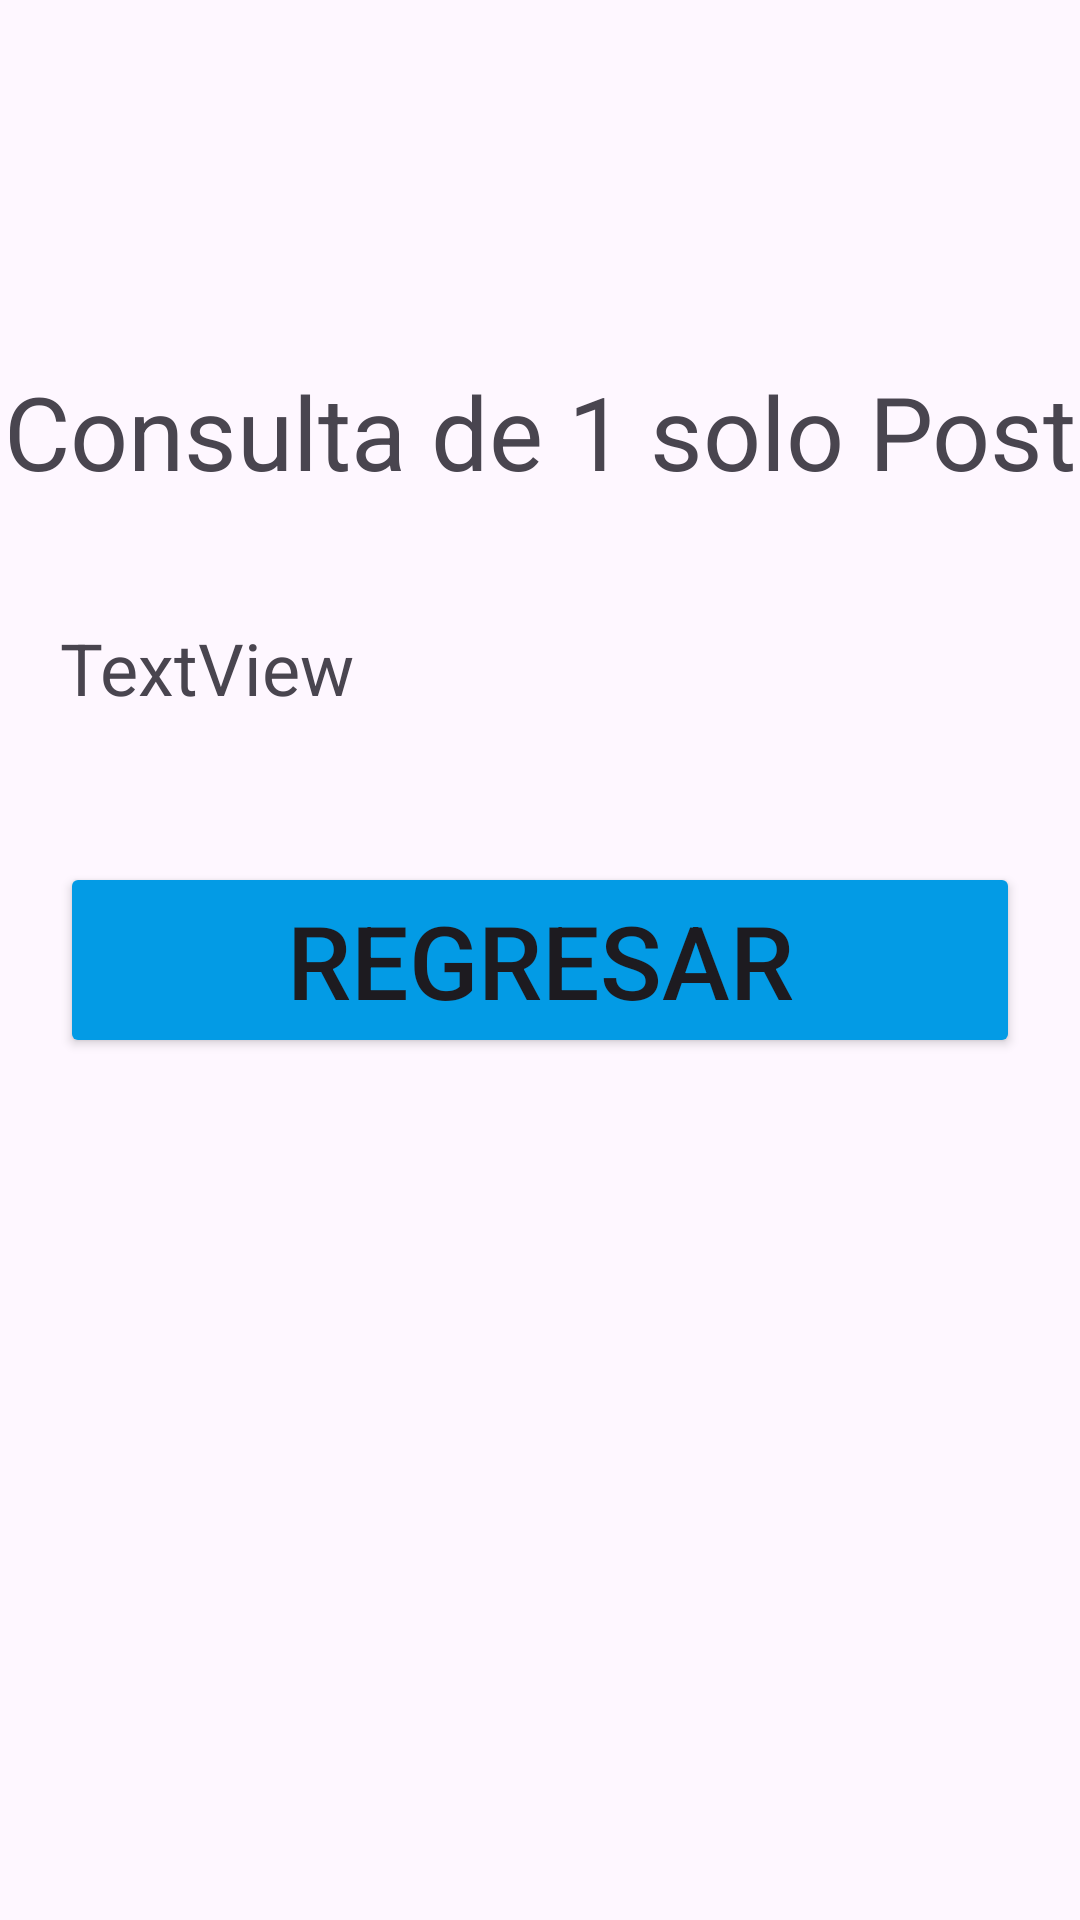

Reconstruct the res/layout file that produces this screen, plus the resources it refers to.
<!-- AndroidManifest.xml: application theme Theme.Grupo5_22 -->
<!-- res/layout/activity_post.xml -->
<?xml version="1.0" encoding="utf-8"?>
<androidx.constraintlayout.widget.ConstraintLayout
    xmlns:android="http://schemas.android.com/apk/res/android"
    xmlns:tools="http://schemas.android.com/tools"
    xmlns:app="http://schemas.android.com/apk/res-auto"
    android:layout_width="match_parent"
    android:layout_height="match_parent"
    tools:context=".ActivityPost">

    <TextView
        android:id="@+id/textView"
        android:layout_width="wrap_content"
        android:layout_height="wrap_content"
        android:text="Consulta de 1 solo Post"
        android:textSize="34sp"
        app:layout_constraintBottom_toTopOf="@+id/btnRegresar2"
        app:layout_constraintEnd_toEndOf="parent"
        app:layout_constraintStart_toStartOf="parent"
        app:layout_constraintTop_toTopOf="parent" />

    <TextView
        android:id="@+id/postTextView"
        android:layout_width="0dp"
        android:layout_height="wrap_content"
        android:layout_marginStart="20dp"
        android:layout_marginTop="40dp"
        android:layout_marginEnd="20dp"
        android:text="TextView"
        android:textSize="24sp"
        app:layout_constraintEnd_toEndOf="parent"
        app:layout_constraintHorizontal_bias="0.498"
        app:layout_constraintStart_toStartOf="parent"
        app:layout_constraintTop_toBottomOf="@+id/textView" />

    <Button
        android:id="@+id/btnRegresar2"
        android:layout_width="0dp"
        android:layout_height="wrap_content"
        android:layout_marginStart="20dp"
        android:layout_marginEnd="20dp"
        android:backgroundTint="#039BE5"
        android:onClick="Regresar"
        android:text="Regresar"
        android:textSize="34sp"
        app:layout_constraintBottom_toBottomOf="parent"
        app:layout_constraintEnd_toEndOf="parent"
        app:layout_constraintStart_toStartOf="parent"
        app:layout_constraintTop_toTopOf="parent" />
</androidx.constraintlayout.widget.ConstraintLayout>
<!-- resources referenced by this layout -->
<resources>
  <style name="Theme.Grupo5_22" parent="Base.Theme.Grupo5_22" />
  <style name="Base.Theme.Grupo5_22" parent="Theme.Material3.DayNight.NoActionBar">
          
          
      </style>
</resources>
